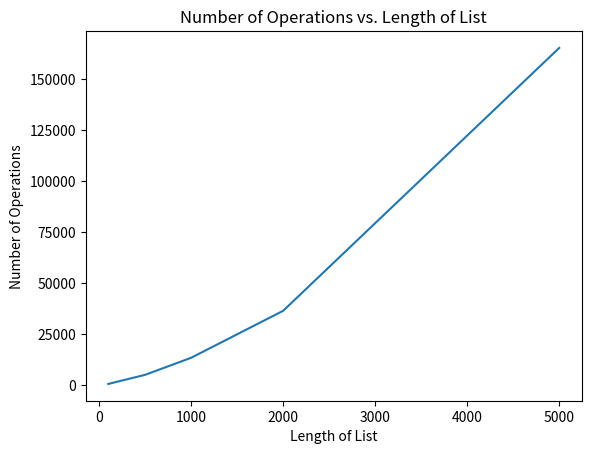

Write the Python code that produced this figure.
import random
import time
import matplotlib.pyplot as plt

def partition(arr, low, high, count):
    pivot = arr[high]
    i = low - 1
    for j in range(low, high):
        count[0] += 1  # Increment the count for each comparison operation
        if arr[j] <= pivot:
            i += 1
            arr[i], arr[j] = arr[j], arr[i]
    arr[i + 1], arr[high] = arr[high], arr[i + 1]
    return i + 1

def quicksort(arr, low, high, count):
    if low < high:
        pivot_index = partition(arr, low, high, count)
        quicksort(arr, low, pivot_index - 1, count)
        quicksort(arr, pivot_index + 1, high, count)

def analyze_quicksort(length):
    arr = [random.randint(1, 100) for _ in range(length)]
    count = [0]  # Initialize the count as a mutable object to pass it by reference
    start_time = time.time()
    quicksort(arr, 0, len(arr) - 1, count)
    end_time = time.time()
    running_time = (end_time - start_time) * 1000  # Convert to milliseconds
    return count[0], running_time

def plot_counts(lengths, counts):
    plt.plot(lengths, counts)
    plt.xlabel('Length of List')
    plt.ylabel('Number of Operations')
    plt.title('Number of Operations vs. Length of List')
    plt.show()

# Example usage
lengths = [100, 500, 1000, 2000, 5000]  # Define the lengths of the lists
counts = []

for length in lengths:
    num_comparisons, _ = analyze_quicksort(length)
    counts.append(num_comparisons)

plot_counts(lengths, counts)